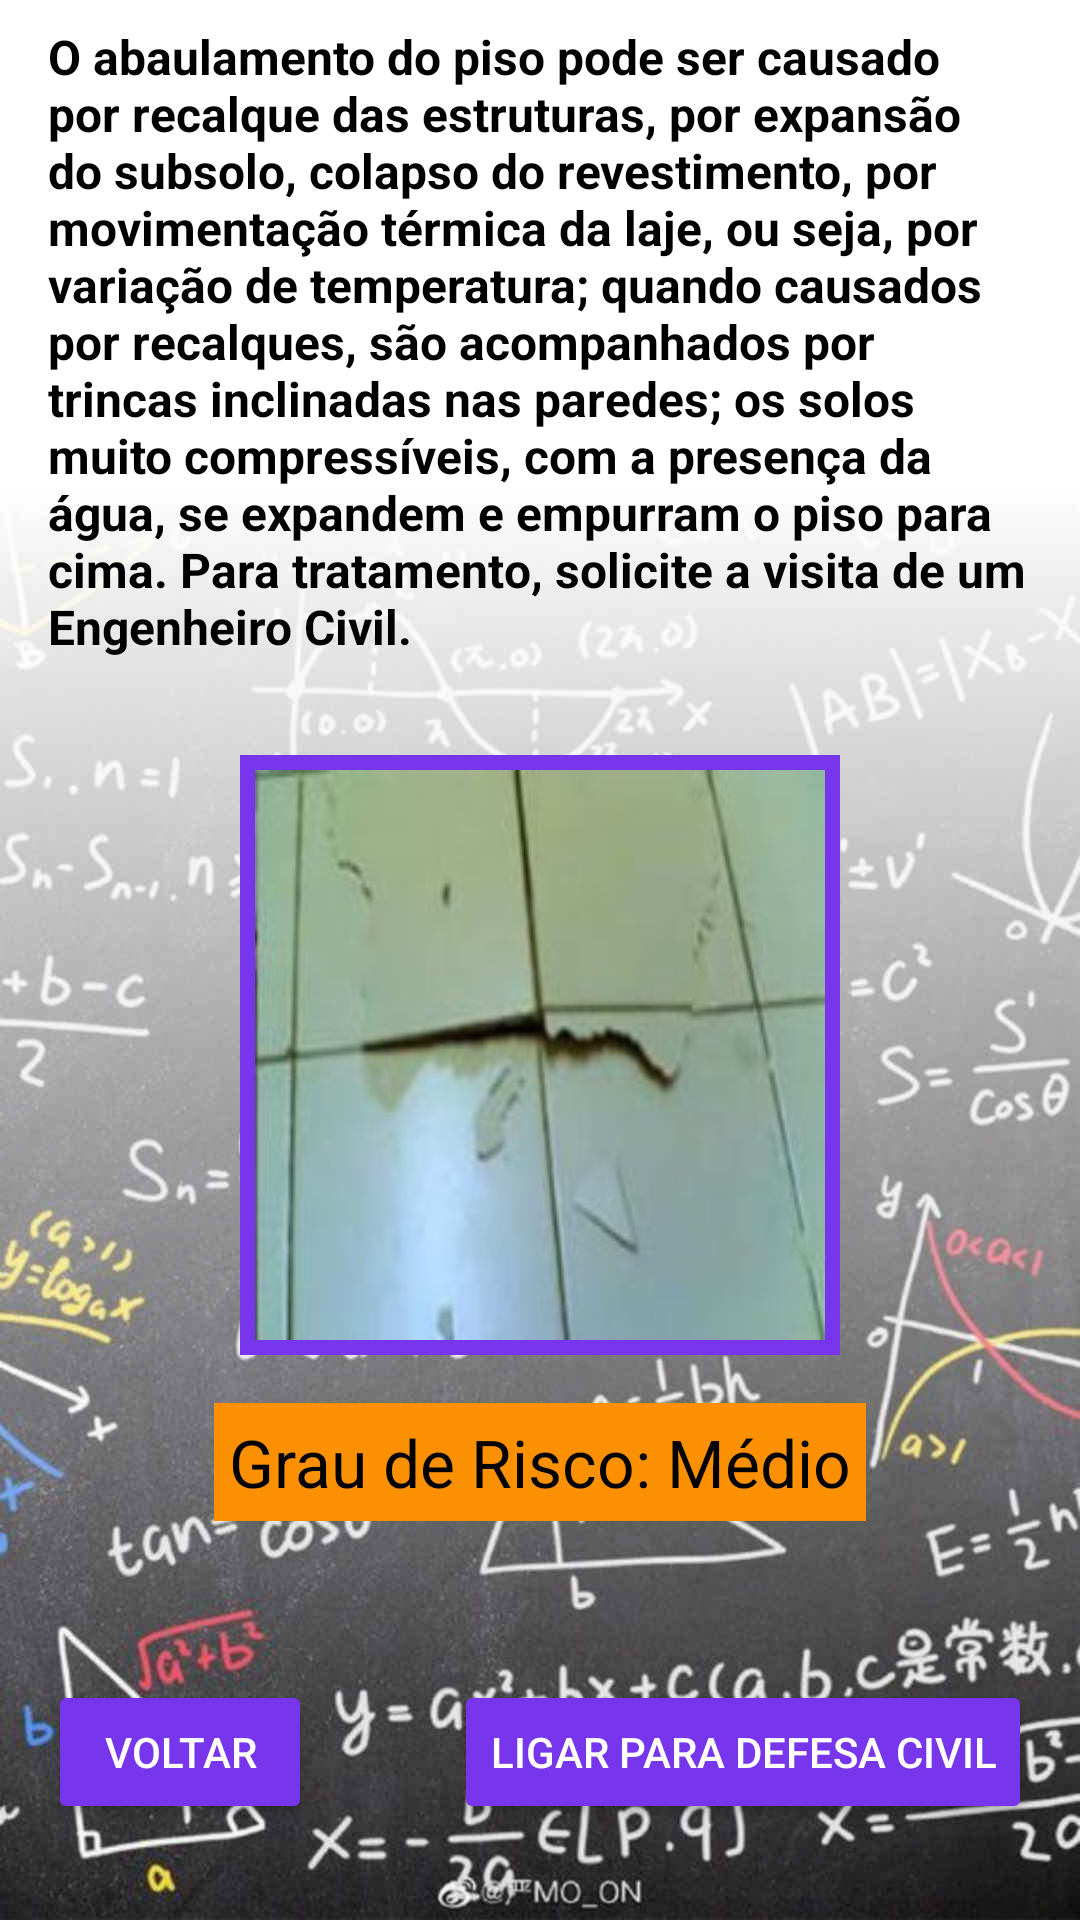

Layout XML and referenced resources for this Android screen:
<!-- AndroidManifest.xml: application theme AppTheme -->
<!-- res/layout/fragment_piso_abaulamento.xml -->
<?xml version="1.0" encoding="utf-8"?>
<androidx.core.widget.NestedScrollView xmlns:android="http://schemas.android.com/apk/res/android"
    xmlns:app="http://schemas.android.com/apk/res-auto"
    xmlns:tools="http://schemas.android.com/tools"
    android:layout_width="match_parent"
    android:layout_height="match_parent"
    android:background="@drawable/fundo"
    android:fillViewport="true">

    <androidx.constraintlayout.widget.ConstraintLayout
        android:layout_width="match_parent"
        android:layout_height="match_parent"
        tools:context=".Fragments.PisoAbaulamentoFragment">

        <ImageView
            android:id="@+id/imageView4"
            android:layout_width="@dimen/patologia_foto_principal_width"
            android:layout_height="@dimen/patologia_foto_principal_height"
            android:layout_marginTop="@dimen/patologia_foto_principal_top"
            android:background="@color/botao"
            android:padding="5dp"
            android:scaleType="fitXY"
            app:layout_constraintEnd_toEndOf="parent"
            app:layout_constraintStart_toStartOf="parent"
            app:layout_constraintTop_toBottomOf="@+id/textView4"
            app:srcCompat="@drawable/piso_abaulamento"
            tools:src="@tools:sample/avatars" />

        <TextView
            android:id="@+id/textView4"
            style="@style/Texto_Patologia_Descricao"
            android:layout_width="0dp"
            android:layout_height="wrap_content"
            android:layout_marginStart="@dimen/patologia_texto_principal_left"
            android:layout_marginTop="@dimen/patologia_texto_principal_top"
            android:layout_marginEnd="@dimen/patologia_texto_principal_right"
            android:text="@string/piso_abaulamento_text"
            android:textSize="@dimen/patologia_texto_principal"
            app:layout_constraintEnd_toEndOf="parent"
            app:layout_constraintStart_toStartOf="parent"
            app:layout_constraintTop_toTopOf="parent" />

        <TextView
            android:id="@+id/textView5"
            style="@style/Texto_Grau"
            android:layout_width="wrap_content"
            android:layout_height="wrap_content"
            android:layout_marginTop="16dp"
            android:background="@color/grau_medio"
            android:text="@string/grau_risco_medio"
            android:textSize="@dimen/grau_risco"
            app:layout_constraintEnd_toEndOf="parent"
            app:layout_constraintStart_toStartOf="parent"
            app:layout_constraintTop_toBottomOf="@+id/imageView4" />

        <Button
            android:id="@+id/botao_piso_abaulamento_defcivil"
            style="@style/Botao"
            android:layout_width="wrap_content"
            android:layout_height="wrap_content"
            android:layout_marginEnd="16dp"
            android:layout_marginBottom="@dimen/botao_bot_dist"
            android:text="Ligar para Defesa Civil"
            app:layout_constraintBottom_toBottomOf="parent"
            app:layout_constraintEnd_toEndOf="parent" />

        <Button
            android:id="@+id/botao_piso_abaulamento_voltar"
            style="@style/Botao"
            android:layout_width="wrap_content"
            android:layout_height="wrap_content"
            android:layout_marginStart="16dp"
            android:layout_marginBottom="32dp"
            android:text="Voltar"
            app:layout_constraintBottom_toBottomOf="parent"
            app:layout_constraintStart_toStartOf="parent" />
    </androidx.constraintlayout.widget.ConstraintLayout>
</androidx.core.widget.NestedScrollView>
<!-- resources referenced by this layout -->
<resources>
  <color name="botao">#7836EC</color>
  <color name="grau_medio">#FC9003</color>
  <dimen name="botao_bot_dist">32dp</dimen>
  <dimen name="grau_risco">22sp</dimen>
  <dimen name="patologia_foto_principal_height">200dp</dimen>
  <dimen name="patologia_foto_principal_top">32dp</dimen>
  <dimen name="patologia_foto_principal_width">200dp</dimen>
  <dimen name="patologia_texto_principal">16sp</dimen>
  <dimen name="patologia_texto_principal_left">16dp</dimen>
  <dimen name="patologia_texto_principal_right">16dp</dimen>
  <dimen name="patologia_texto_principal_top">8dp</dimen>
  <!-- drawable fundo: jpg bitmap (drawable, 106057 bytes) -->
  <!-- drawable piso_abaulamento: jpg bitmap (drawable, 5686 bytes) -->
  <string name="grau_risco_medio">Grau de Risco: Médio</string>
  <string name="piso_abaulamento_text">O abaulamento do piso pode ser causado por recalque das estruturas,
          por expansão do subsolo, colapso do revestimento, por movimentação térmica da laje, ou seja, por variação
          de temperatura; quando causados por recalques, são acompanhados por trincas inclinadas nas paredes;
          os solos muito compressíveis, com a presença da água, se expandem e empurram o piso para cima.
          Para tratamento, solicite a visita de um Engenheiro Civil.</string>
  <style name="Botao" parent="Widget.AppCompat.Button">
          <item name="android:backgroundTint">@color/botao</item>
          <item name="android:textColor">@android:color/white</item>
      </style>
  <style name="Texto_Grau" parent="Widget.AppCompat.TextView">
          <item name="android:padding">5dp</item>
          <item name="android:textColor">@android:color/black</item>
      </style>
  <style name="Texto_Patologia_Descricao" parent="Widget.AppCompat.TextView">
          <item name="android:textSize">16sp</item>
          <item name="android:textStyle">bold</item>
          <item name="android:textColor">@android:color/black</item>
      </style>
  <style name="AppTheme" parent="Theme.AppCompat.Light.DarkActionBar">
          
          <item name="colorPrimary">@color/colorPrimary</item>
          <item name="colorPrimaryDark">@color/colorPrimaryDark</item>
          <item name="colorAccent">@color/colorAccent</item>
      </style>
  <color name="colorPrimary">#6200EE</color>
  <color name="colorPrimaryDark">#3700B3</color>
  <color name="colorAccent">#03DAC5</color>
</resources>
